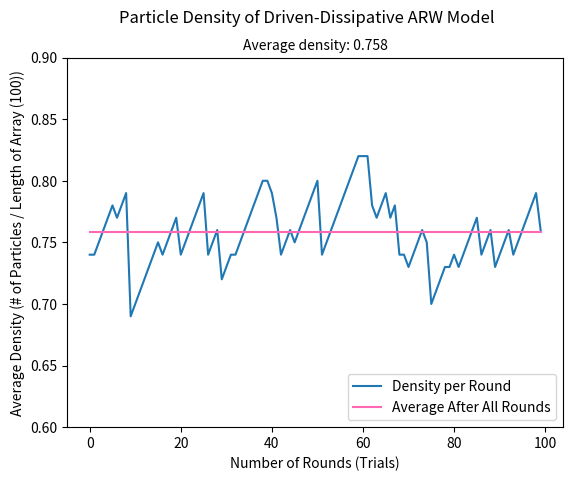

Here is the Python script that generated this plot: (Note: this script raises an exception after producing the figure.)
import numpy as np
import matplotlib.pyplot as plt

## defining object to hold data for each index
## welcome to change - just ease of access/understanding rn
## default index object is awake with one particle
class index:
    def __init__(self, state = "A", numPar = 1):
        self.state = state
        self.numPar = numPar

    def __str__(self):
        return f"State: {self.state}, numPar = {self.numPar}"


## creates an array of length n
## with one particle at each index (already awake)
def setUp(n: int):
    arr = []
    for i in range(n):
        arr.append(index())

    return arr

def runRound(arr, addIndex, lenArr, rate):
    topple = True
    numTopples = 0
    
    ## generate batch of instructions for speed
    instr = np.random.choice(np.arange(-1,2), size = 100*lenArr, p = [(1)/(2*(1+rate)), (rate)/(1+rate), (1)/(2*(1+rate))]).tolist()

    ## add 1 particle to de-stabilize, and set index to active
    arr[addIndex].numPar += 1
    arr[addIndex].state = "A"

    while topple:
        roundTopples = 0
        for i in range(lenArr):
            currIndex = arr[i]
            if currIndex.state == "A" and currIndex.numPar > 0:
                if len(instr) < 1: ## if instruction list was empty, replenish, then grab instruction for index
                    instr = np.random.choice(np.arange(-1,2), size = 100*lenArr, p = [(1)/(2*(1+rate)), (rate)/(1+rate), (1)/(2*(1+rate))]).tolist()
                
                currInstr = instr.pop() ## generate instruction for current index


                if currInstr == 0 and currIndex.numPar == 1:
                    currIndex.state = "S"
                    numTopples += 1
                    roundTopples += 1
                elif currInstr == -1 or currInstr == 1: ## left or right
                    currIndex.numPar -= 1
                    currIndex.state = "S" if currIndex.numPar < 1 else "A"

                    ## check to make sure particle is added to index in range of arr
                    if (i + currInstr) < (lenArr) and (i + currInstr) >= 0:
                        arr[i + currInstr].numPar += 1
                        arr[i + currInstr].state = "A"
                        
                    numTopples += 1
                    roundTopples += 1

            topple = True if roundTopples > 0 else False ## topple is false if no indices needed to be stabilized

    
    ## now stabilization is complete - exits after one round of no need for stabilizing
    ## ie. all indices were stable in the pass through
    numPar = sum([obj.numPar for obj in arr])
    print(f"Average density: {numPar / lenArr}")
    return (numPar / lenArr), numTopples



if __name__ == "__main__":
    ntrials = 100
    nparticles = 100
    lambda_rate = 0.5
    
    arr = setUp(nparticles)

    avgDens = []
    numTopples = []
    for i in range(ntrials):
        density, topples = runRound(arr, int(len(arr) / 2), len(arr), lambda_rate)
        avgDens.append(density)
        numTopples.append(topples)


    plt.plot(np.array(range(len(avgDens))), np.array(avgDens))
    plt.plot(np.array(range(len(avgDens))), np.array(np.repeat(np.mean(np.array(avgDens), axis = 0), len(avgDens))), color = "hotpink")
    plt.ylim(0.6, 0.9)
    plt.xlabel("Number of Rounds (Trials)")
    plt.ylabel(f"Average Density (# of Particles / Length of Array ({len(arr)}))")
    plt.suptitle("Particle Density of Driven-Dissipative ARW Model")
    plt.title(f"Average density: {np.round(np.mean(np.array(avgDens), axis = 0), 3)}", size = 10)
    plt.legend(["Density per Round", "Average After All Rounds"], loc="lower right")
    plt.savefig(f"Plots/Average_density_{ntrials}_trials_{nparticles}_particles.png")

    plt.plot(np.array(range(len(numTopples))), np.array(numTopples))
    plt.xlabel("Number of Rounds (Trials)")
    plt.ylabel(f"Number of Topples to Stabilization ({len(arr)}))")
    plt.title("Number of Topples to Stabilization of Driven-Dissipative ARW Model")
    plt.savefig(f"Plots/Number_of_Topples_{ntrials}_trials_{nparticles}_particles.png")
    print(f"Average density: {np.mean(np.array(avgDens), axis = 0)}")





